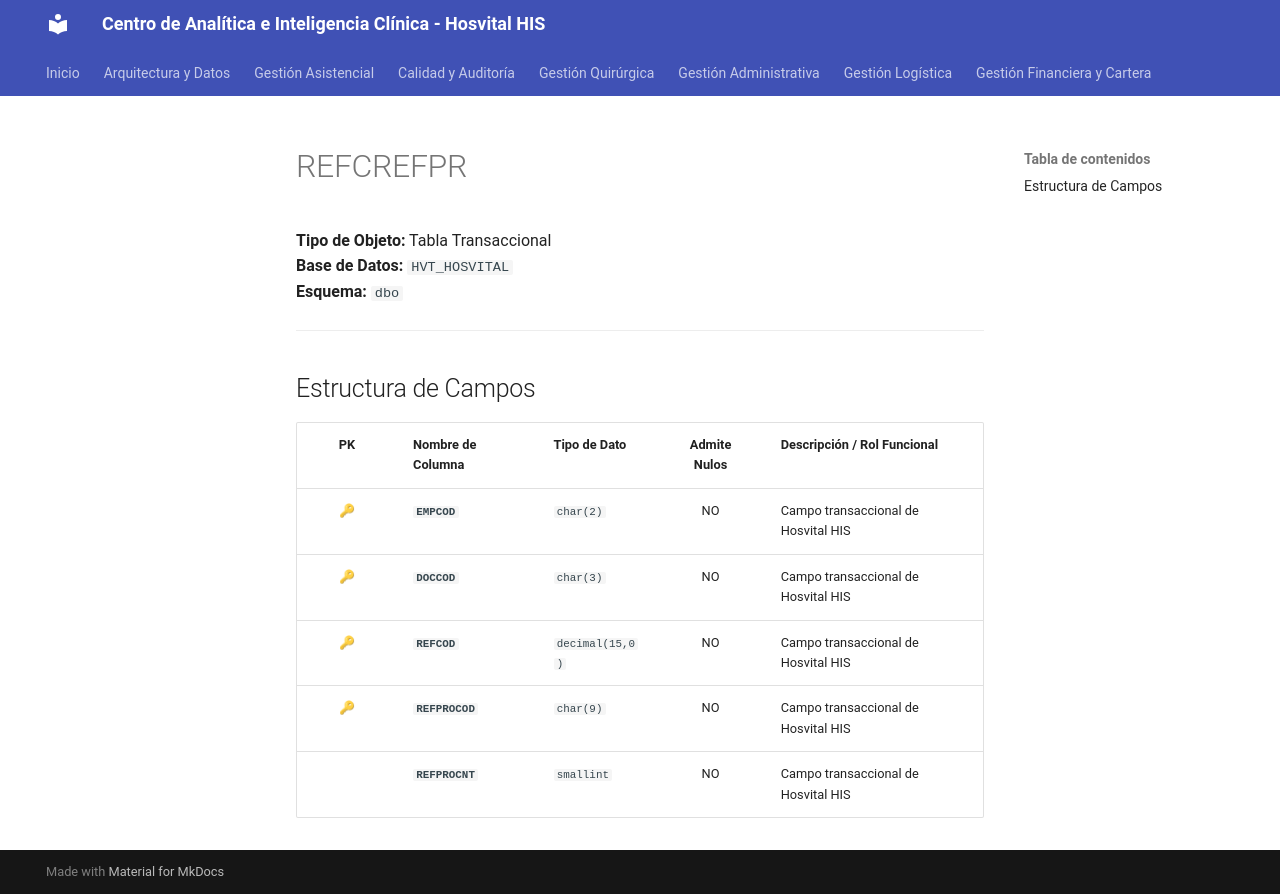

repository: SoporteSaludtech/superset-docs · page: diccionario-general/REFCREFPR/index.html · generator: mkdocs

# REFCREFPR

**Tipo de Objeto:** Tabla Transaccional  
**Base de Datos:** `HVT_HOSVITAL`  
**Esquema:** `dbo`

---

## Estructura de Campos

| PK | Nombre de Columna | Tipo de Dato | Admite Nulos | Descripción / Rol Funcional |
| :-: | :--- | :--- | :-: | :--- |
| 🔑 | **`EMPCOD`** | `char(2)` | NO | Campo transaccional de Hosvital HIS |
| 🔑 | **`DOCCOD`** | `char(3)` | NO | Campo transaccional de Hosvital HIS |
| 🔑 | **`REFCOD`** | `decimal(15,0)` | NO | Campo transaccional de Hosvital HIS |
| 🔑 | **`REFPROCOD`** | `char(9)` | NO | Campo transaccional de Hosvital HIS |
|  | **`REFPROCNT`** | `smallint` | NO | Campo transaccional de Hosvital HIS |
